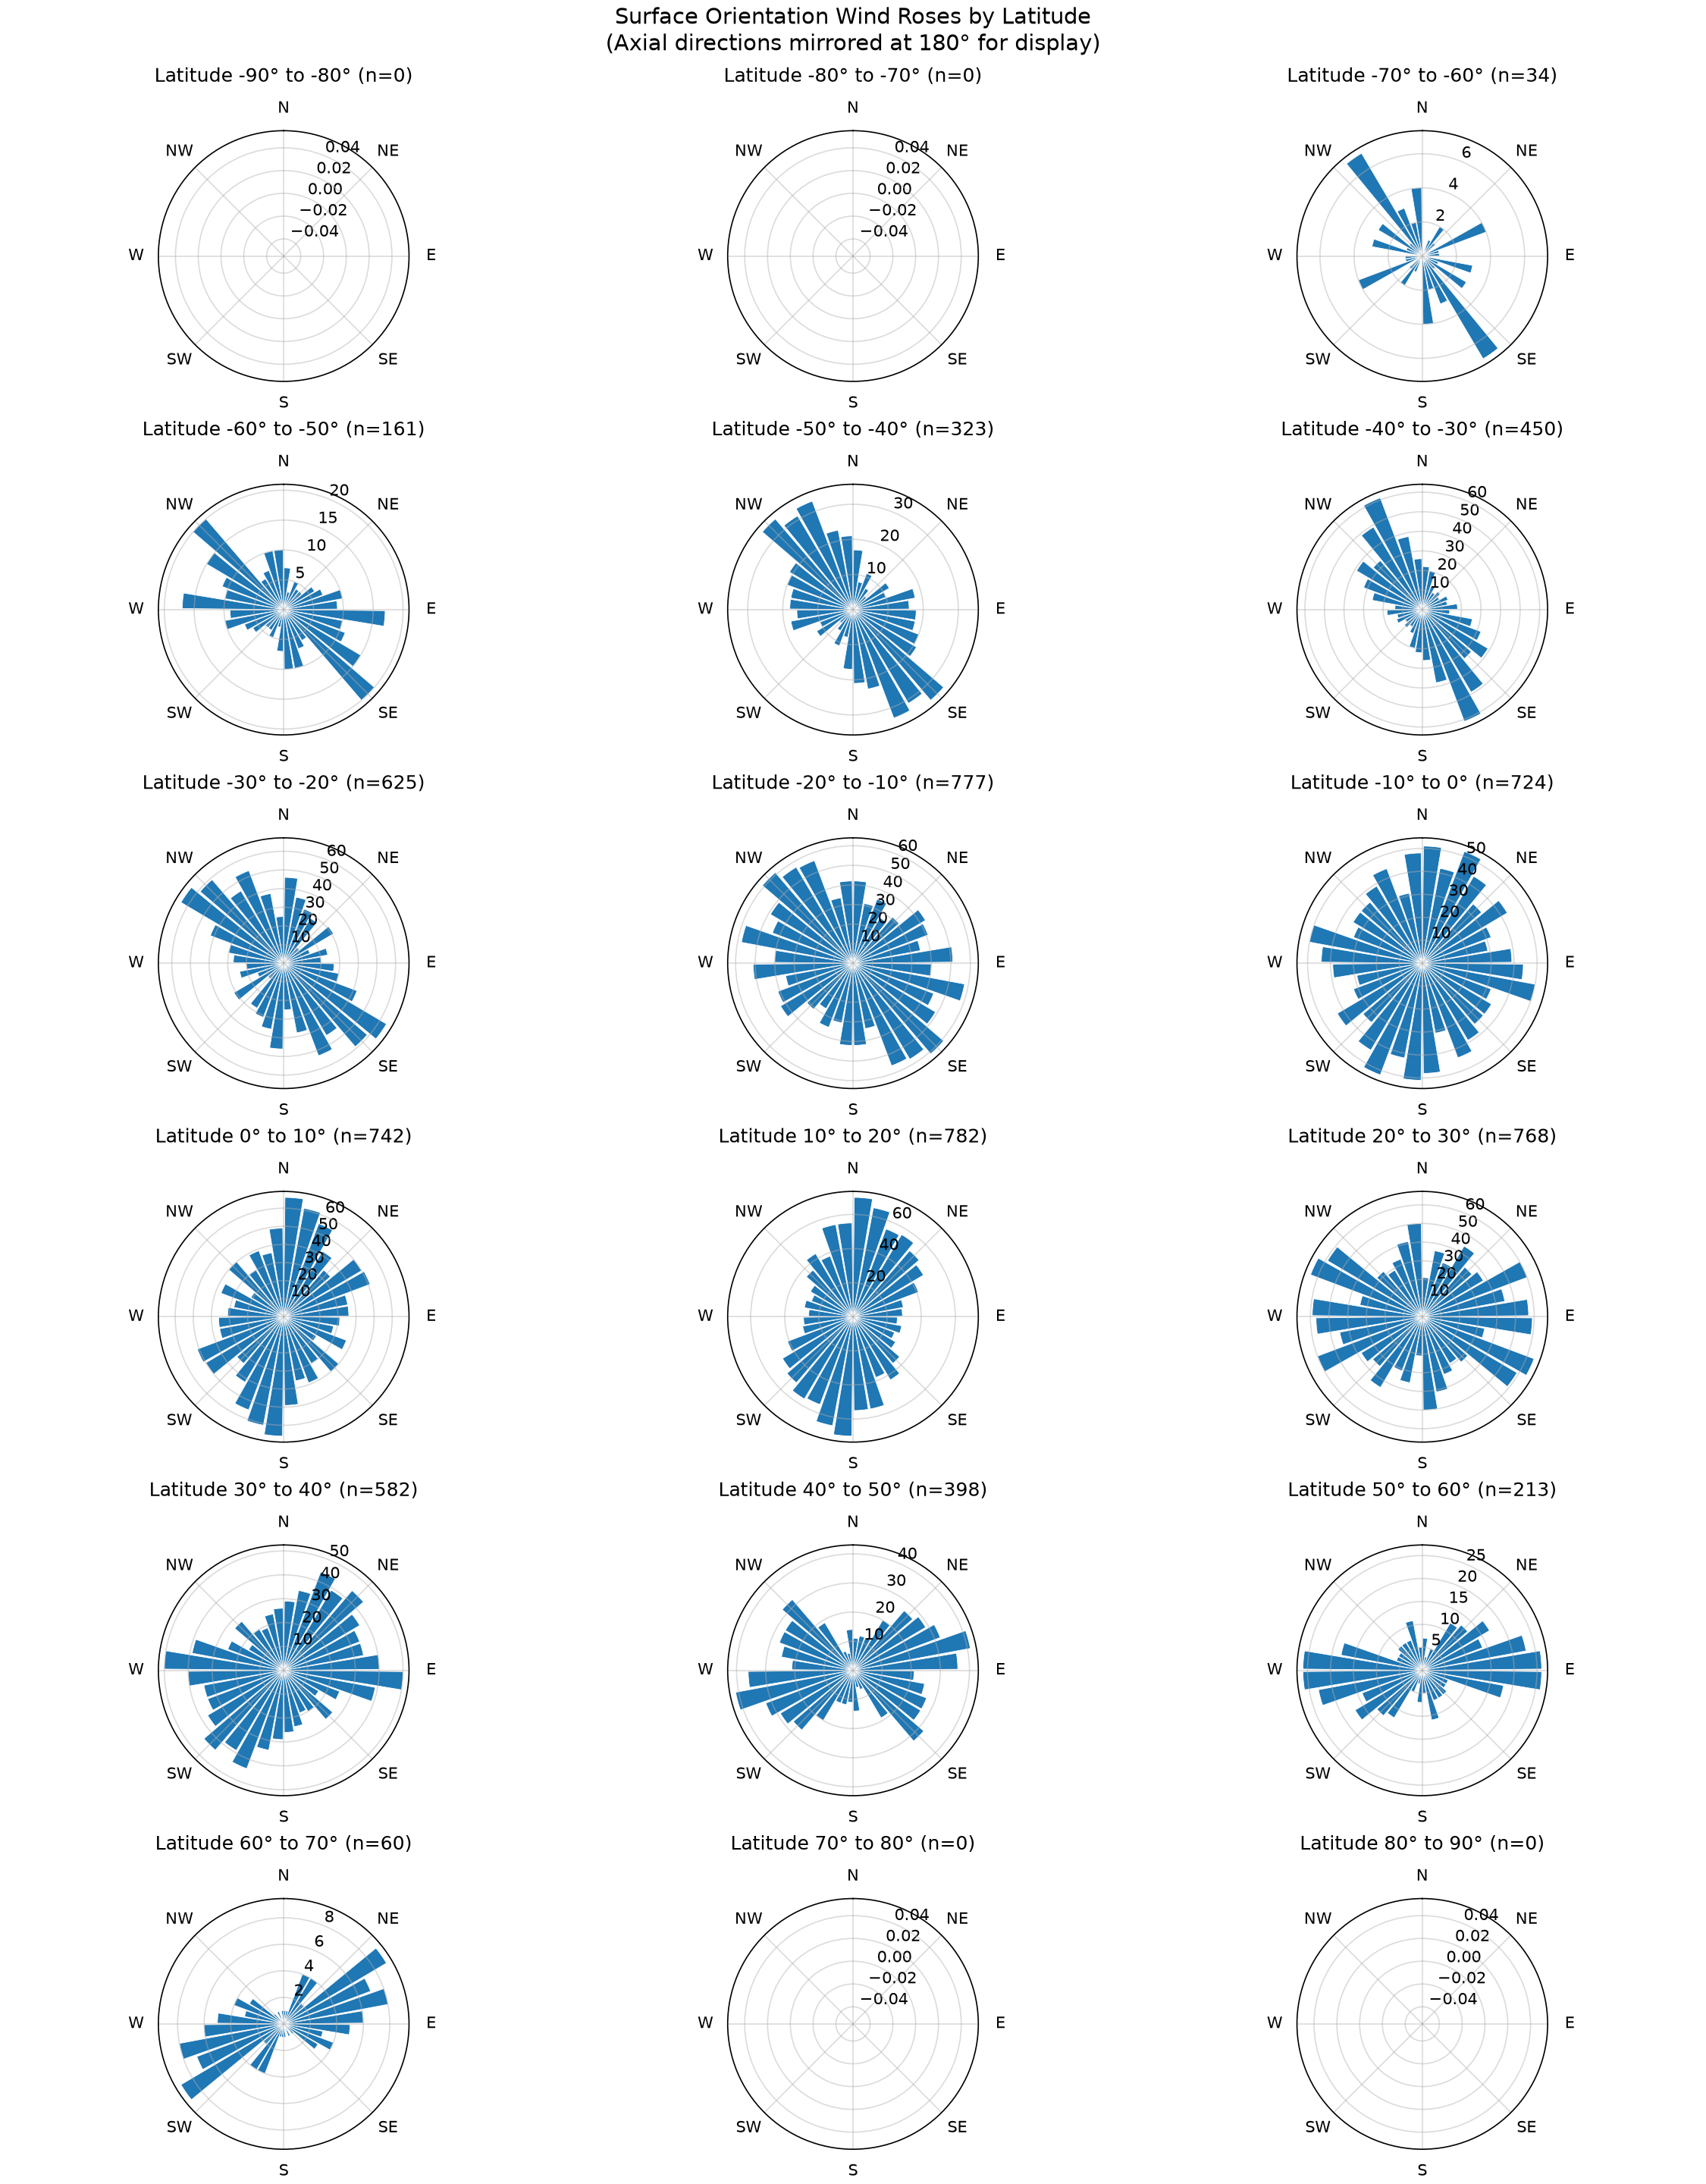

The file beside this chart, header and first rows:
latitude_min_deg, latitude_max_deg, azimuth_bin_start_deg, azimuth_bin_end_deg, patch_count, coherence_weighted_count
-90.0, -80.0, 0.0, 10.0, 0, 0.0
-90.0, -80.0, 10.0, 20.0, 0, 0.0
-90.0, -80.0, 20.0, 30.0, 0, 0.0
-90.0, -80.0, 30.0, 40.0, 0, 0.0
-90.0, -80.0, 40.0, 50.0, 0, 0.0
-90.0, -80.0, 50.0, 60.0, 0, 0.0
-90.0, -80.0, 60.0, 70.0, 0, 0.0
-90.0, -80.0, 70.0, 80.0, 0, 0.0
-90.0, -80.0, 80.0, 90.0, 0, 0.0
-90.0, -80.0, 90.0, 100.0, 0, 0.0
-90.0, -80.0, 100.0, 110.0, 0, 0.0
-90.0, -80.0, 110.0, 120.0, 0, 0.0
-90.0, -80.0, 120.0, 130.0, 0, 0.0
-90.0, -80.0, 130.0, 140.0, 0, 0.0
-90.0, -80.0, 140.0, 150.0, 0, 0.0
-90.0, -80.0, 150.0, 160.0, 0, 0.0
-90.0, -80.0, 160.0, 170.0, 0, 0.0
-90.0, -80.0, 170.0, 180.0, 0, 0.0
-80.0, -70.0, 0.0, 10.0, 0, 0.0
-80.0, -70.0, 10.0, 20.0, 0, 0.0
-80.0, -70.0, 20.0, 30.0, 0, 0.0
-80.0, -70.0, 30.0, 40.0, 0, 0.0
-80.0, -70.0, 40.0, 50.0, 0, 0.0
-80.0, -70.0, 50.0, 60.0, 0, 0.0
-80.0, -70.0, 60.0, 70.0, 0, 0.0
-80.0, -70.0, 70.0, 80.0, 0, 0.0
-80.0, -70.0, 80.0, 90.0, 0, 0.0
-80.0, -70.0, 90.0, 100.0, 0, 0.0
-80.0, -70.0, 100.0, 110.0, 0, 0.0
-80.0, -70.0, 110.0, 120.0, 0, 0.0
-80.0, -70.0, 120.0, 130.0, 0, 0.0
-80.0, -70.0, 130.0, 140.0, 0, 0.0
-80.0, -70.0, 140.0, 150.0, 0, 0.0
-80.0, -70.0, 150.0, 160.0, 0, 0.0
-80.0, -70.0, 160.0, 170.0, 0, 0.0
-80.0, -70.0, 170.0, 180.0, 0, 0.0
-70.0, -60.0, 0.0, 10.0, 0, 0.0
-70.0, -60.0, 10.0, 20.0, 0, 0.0
-70.0, -60.0, 20.0, 30.0, 1, 0.1417
-70.0, -60.0, 30.0, 40.0, 2, 0.0
-70.0, -60.0, 40.0, 50.0, 1, 0.1579
-70.0, -60.0, 50.0, 60.0, 0, 0.0
-70.0, -60.0, 60.0, 70.0, 4, 0.1062
-70.0, -60.0, 70.0, 80.0, 1, 0.0
-70.0, -60.0, 80.0, 90.0, 1, 0.0
-70.0, -60.0, 90.0, 100.0, 0, 0.0
-70.0, -60.0, 100.0, 110.0, 3, 0.1014
-70.0, -60.0, 110.0, 120.0, 1, 0.0
-70.0, -60.0, 120.0, 130.0, 3, 0.1144
-70.0, -60.0, 130.0, 140.0, 1, 0.0
-70.0, -60.0, 140.0, 150.0, 7, 0.135
-70.0, -60.0, 150.0, 160.0, 3, 0.1887
-70.0, -60.0, 160.0, 170.0, 2, 0.3631
-70.0, -60.0, 170.0, 180.0, 4, 0.0
-60.0, -50.0, 0.0, 10.0, 7, 0.7499
-60.0, -50.0, 10.0, 20.0, 3, 0.1818
-60.0, -50.0, 20.0, 30.0, 5, 0.1335
-60.0, -50.0, 30.0, 40.0, 4, 0.0
-60.0, -50.0, 40.0, 50.0, 4, 0.1229
-60.0, -50.0, 50.0, 60.0, 6, 0.0
... 264 more rows
